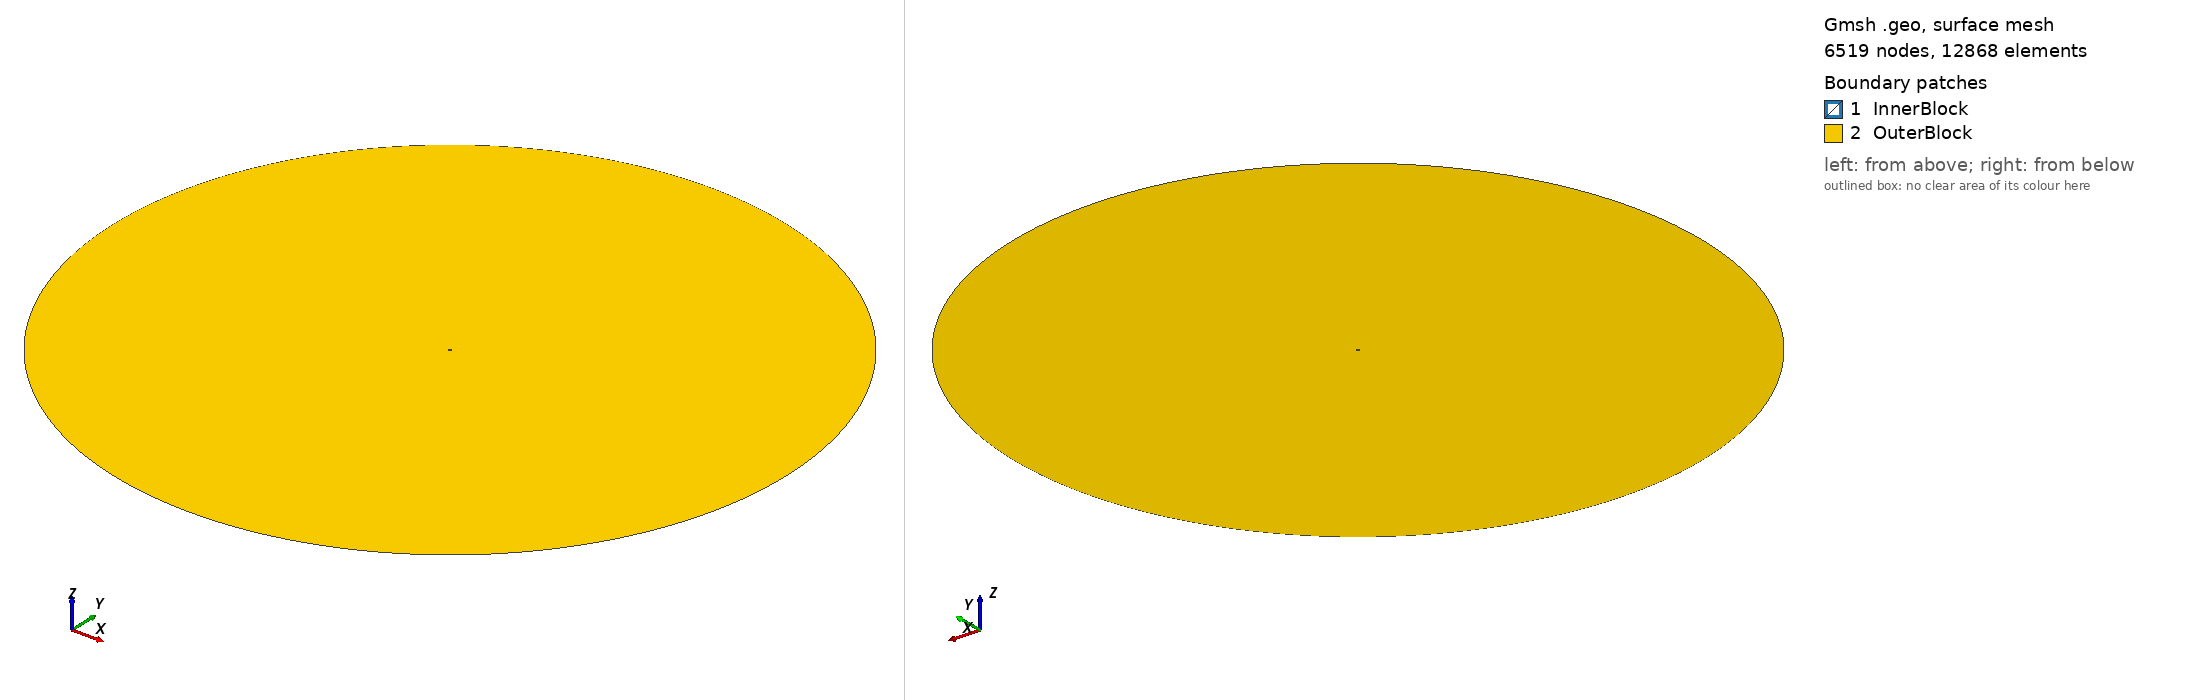

Gmsh geometry script, surface-meshed: 6519 nodes, 12868 surface elements. Boundary patches (legend numbers): 1 InnerBlock, 2 OuterBlock. Left view from above one corner, right view from below the opposite corner. Legend entries are the model's physical surfaces. The drawing asked Gmsh for element sizes between 1% and 20% of the model's largest extent; the script's own settings can give other sizes.

=== fieldscale_test4_2d.geo (drawn) ===
// 2D ring with two annuli (no mesh inside the inner hole)
SetFactory("OpenCASCADE");

// Characteristic lengths
lc0 = 0.0001; // super-fine near hole
lc = 0.0001;  // fine transition
lc2 = 0.5;  // coarse outer

radius_outer = 12.5;
radius_refined = 0.0645;
radius_inner = 0.064;

//---- Center point (for arc definitions + distance field) ----
Point(13) = {0.0, 0.0, 0.0, lc0};

//---- 1) Outer circle points & arcs ----
Point(1) = { radius_outer, 0.0, 0.0, lc2 };
Point(2) = { 0.0, radius_outer, 0.0, lc2 };
Point(3) = {-radius_outer, 0.0, 0.0, lc2 };
Point(4) = { 0.0, -radius_outer, 0.0, lc2 };

Circle(1) = {1, 13, 2};
Circle(2) = {2, 13, 3};
Circle(3) = {3, 13, 4};
Circle(4) = {4, 13, 1};

//---- 2) Refined‐zone circle (for splitting region) ----
Point(5) = { radius_refined, 0.0, 0.0, lc };
Point(6) = { 0.0, radius_refined, 0.0, lc };
Point(7) = {-radius_refined, 0.0, 0.0, lc };
Point(8) = { 0.0, -radius_refined, 0.0, lc };

Circle(5) = {5, 13, 6};
Circle(6) = {6, 13, 7};
Circle(7) = {7, 13, 8};
Circle(8) = {8, 13, 5};

//---- 3) Inner‐hole boundary (no mesh inside) ----
Point(9) = { radius_inner, 0.0, 0.0, lc0 };
Point(10) = { 0.0, radius_inner, 0.0, lc0 };
Point(11) = {-radius_inner, 0.0, 0.0, lc0 };
Point(12) = { 0.0, -radius_inner, 0.0, lc0 };

Circle(9) = {9, 13, 10};
Circle(10) = {10, 13, 11};
Circle(11) = {11, 13, 12};
Circle(12) = {12, 13, 9};

//---- 4) Line loops ----
Line Loop(100) = {1,2,3,4};   // outer loop
Line Loop(101) = {5,6,7,8};   // refined loop
Line Loop(102) = {9,10,11,12}; // inner-hole loop

//---- 5) Two annular surfaces ----
// 5.1 Inner annulus: radius_inner → radius_refined
Plane Surface(200) = {101, 102};
// 5.2 Outer annulus: radius_refined → radius_outer
Plane Surface(201) = {100, 101};

//---- 6) CORRECTED Mesh‐size fields ----
Field[1] = Distance;
Field[1].NodesList = {13};

// Field[2]: Outer region grading (radius_refined → radius_outer)
Field[2] = Threshold;
Field[2].IField = 1;
Field[2].LcMin = lc;           // size at radius_refined
Field[2].LcMax = lc2;          // size at radius_outer
Field[2].DistMin = radius_refined;
Field[2].DistMax = radius_outer;

// Field[3]: Inner region sizing (radius_inner → radius_refined)
// CORRECTED: LcMax should be lc, not lc2
Field[3] = Threshold;
Field[3].IField = 1;
Field[3].LcMin = lc0;          // size at radius_inner
Field[3].LcMax = lc2;           // size at radius_refined (CORRECTED)
Field[3].DistMin = radius_inner;
Field[3].DistMax = radius_refined;

// Field[4]: Take minimum of both fields
Field[4] = Min;
Field[4].FieldsList = {2,3};

Background Field = 4;

//---- 7) Physical groups ----
Physical Curve("OuterBoundary") = {1,2,3,4};
Physical Curve("RefinedBoundary")= {5,6,7,8};
Physical Curve("HoleBoundary") = {9,10,11,12};
Physical Surface("InnerBlock") = {200};
Physical Surface("OuterBlock") = {201};
